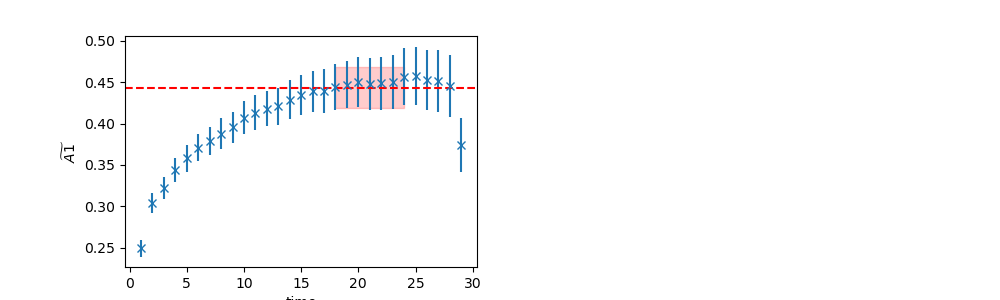

Data behind this chart, as committed beside it:
	EffectiveMass	Error	RegUp	RegLow
0	0.4434	0.02485	25	18
